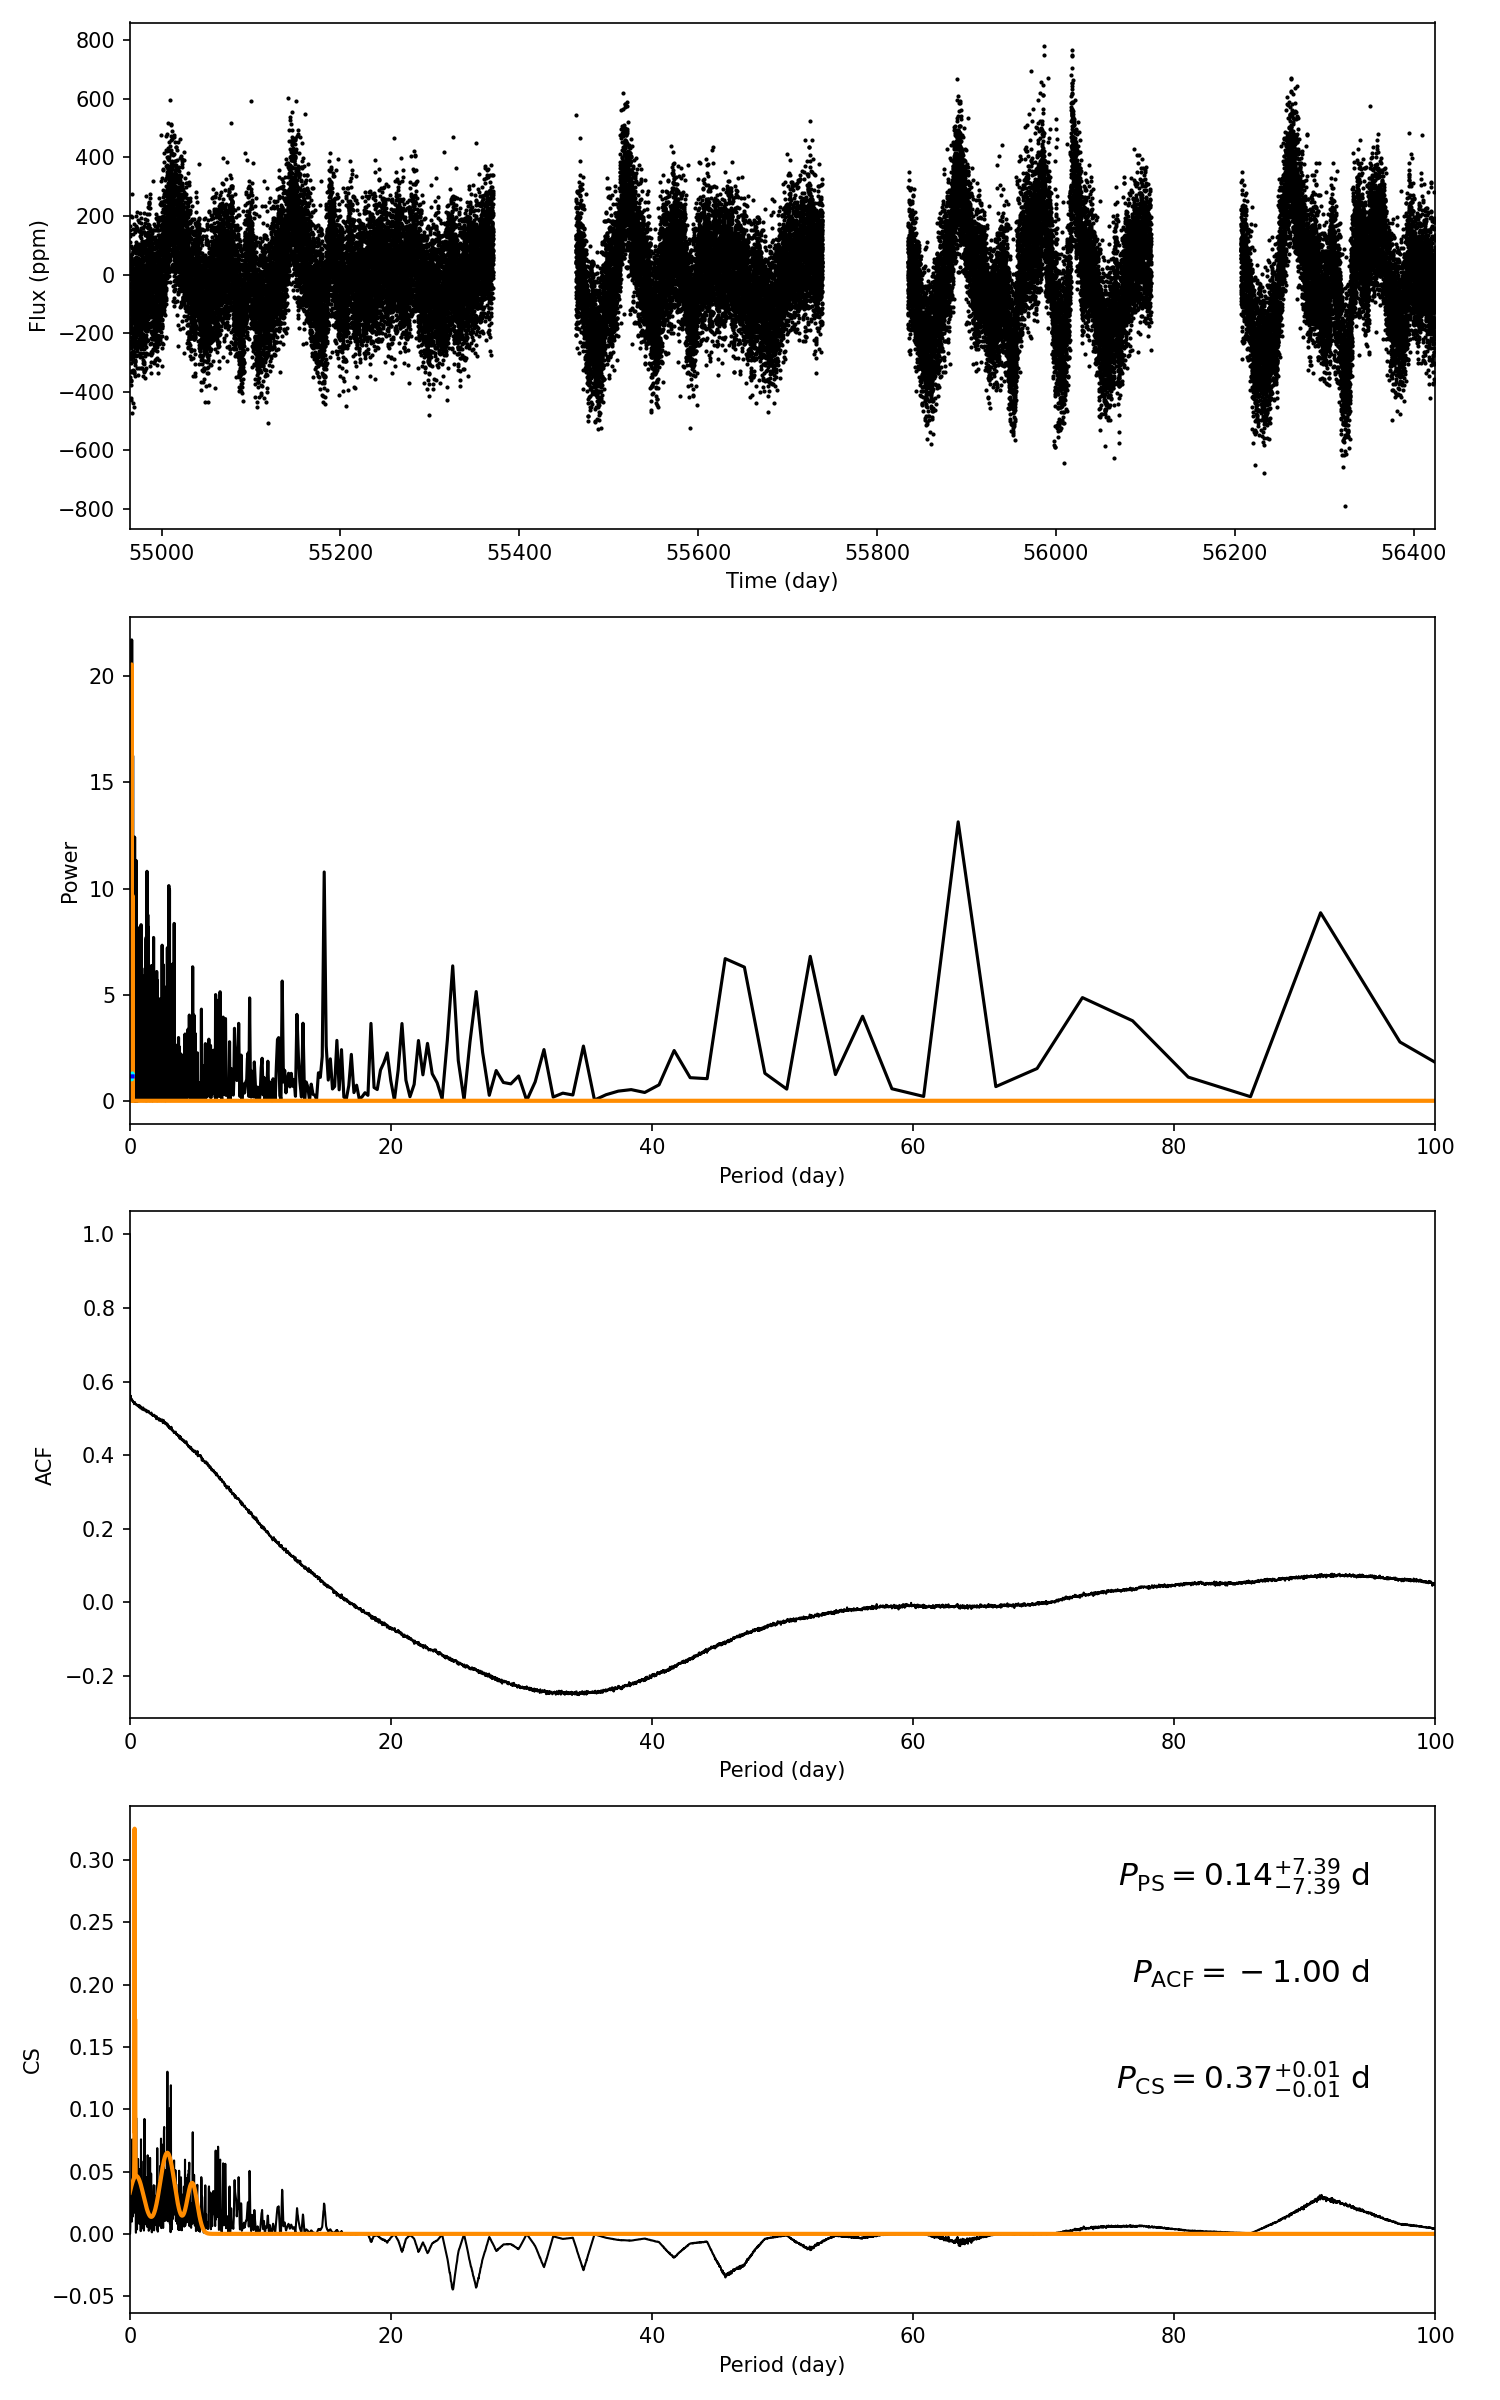

Values plotted in this chart, from the file beside it:
target_id, prot_ps, prot_acf, prot_cs, e_prot_ps, E_prot_ps, e_prot_acf, E_prot_acf, e_prot_cs, E_prot_cs, sph_ps, sph_acf, sph_cs, e_sph_ps, e_sph_acf, e_sph_cs, h_ps, fa_prob_ps, hacf, gacf, hcs
5545141, 0.1438, -1.0, 0.3686, 7.389, 7.389, -1.0, -1.0, 0.0106, 0.0106, 112.7, -1.0, 115.5, 15.31, -1.0, 11.77, 21.71, 3.726385044691574e-10, -1.0, -1.0, 0.2799
